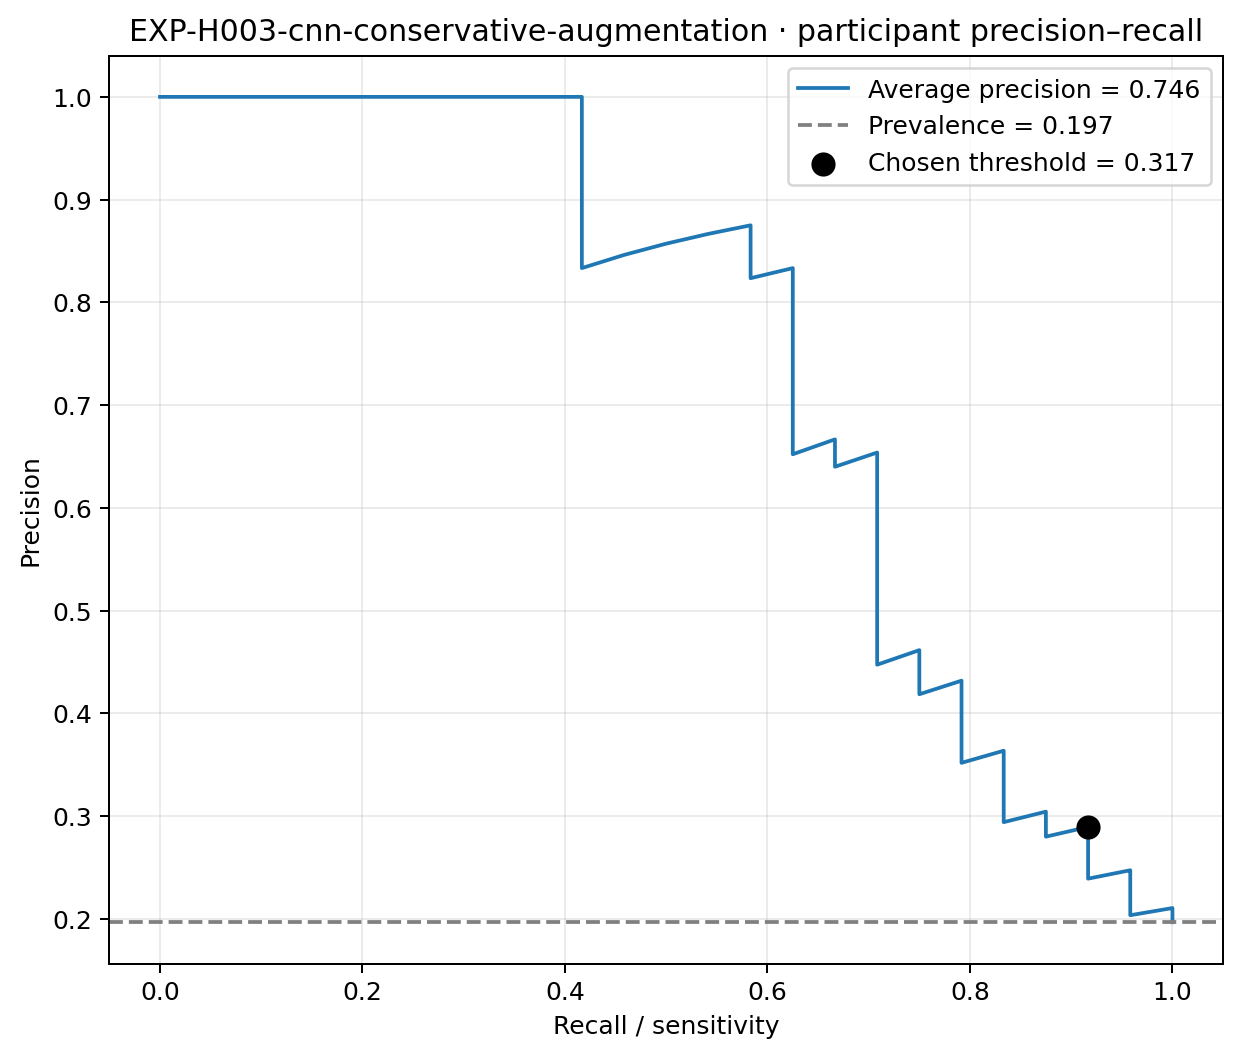

The data file committed next to this chart (first rows):
recall, precision, threshold
1.0, 0.1967, 0.09805
1.0, 0.1983, 0.1222
1.0, 0.2, 0.1378
1.0, 0.2017, 0.1439
1.0, 0.2034, 0.1671
1.0, 0.2051, 0.1786
1.0, 0.2069, 0.1814
1.0, 0.2087, 0.1949
1.0, 0.2105, 0.2078
0.9583, 0.2035, 0.2115
0.9583, 0.2054, 0.2197
0.9583, 0.2072, 0.2248
0.9583, 0.2091, 0.2259
0.9583, 0.211, 0.2278
0.9583, 0.213, 0.2308
0.9583, 0.215, 0.2341
0.9583, 0.217, 0.2358
0.9583, 0.219, 0.2431
0.9583, 0.2212, 0.2468
0.9583, 0.2233, 0.2522
0.9583, 0.2255, 0.2586
0.9583, 0.2277, 0.2608
0.9583, 0.23, 0.2677
0.9583, 0.2323, 0.2721
0.9583, 0.2347, 0.2731
0.9583, 0.2371, 0.2746
0.9583, 0.2396, 0.2751
0.9583, 0.2421, 0.2755
0.9583, 0.2447, 0.2777
0.9583, 0.2473, 0.2797
0.9167, 0.2391, 0.2833
0.9167, 0.2418, 0.2853
0.9167, 0.2444, 0.2892
0.9167, 0.2472, 0.2909
0.9167, 0.25, 0.2974
0.9167, 0.2529, 0.2988
0.9167, 0.2558, 0.299
0.9167, 0.2588, 0.2994
0.9167, 0.2619, 0.2995
0.9167, 0.2651, 0.3011
0.9167, 0.2683, 0.3046
0.9167, 0.2716, 0.3051
0.9167, 0.275, 0.306
0.9167, 0.2785, 0.3073
0.9167, 0.2821, 0.3132
0.9167, 0.2857, 0.3159
0.9167, 0.2895, 0.3174
0.875, 0.28, 0.322
0.875, 0.2838, 0.3225
0.875, 0.2877, 0.3234
0.875, 0.2917, 0.3276
0.875, 0.2958, 0.3284
0.875, 0.3, 0.3286
0.875, 0.3043, 0.3314
0.8333, 0.2941, 0.3327
0.8333, 0.2985, 0.3334
0.8333, 0.303, 0.3364
0.8333, 0.3077, 0.3372
0.8333, 0.3125, 0.3404
0.8333, 0.3175, 0.3434
... 63 more rows
